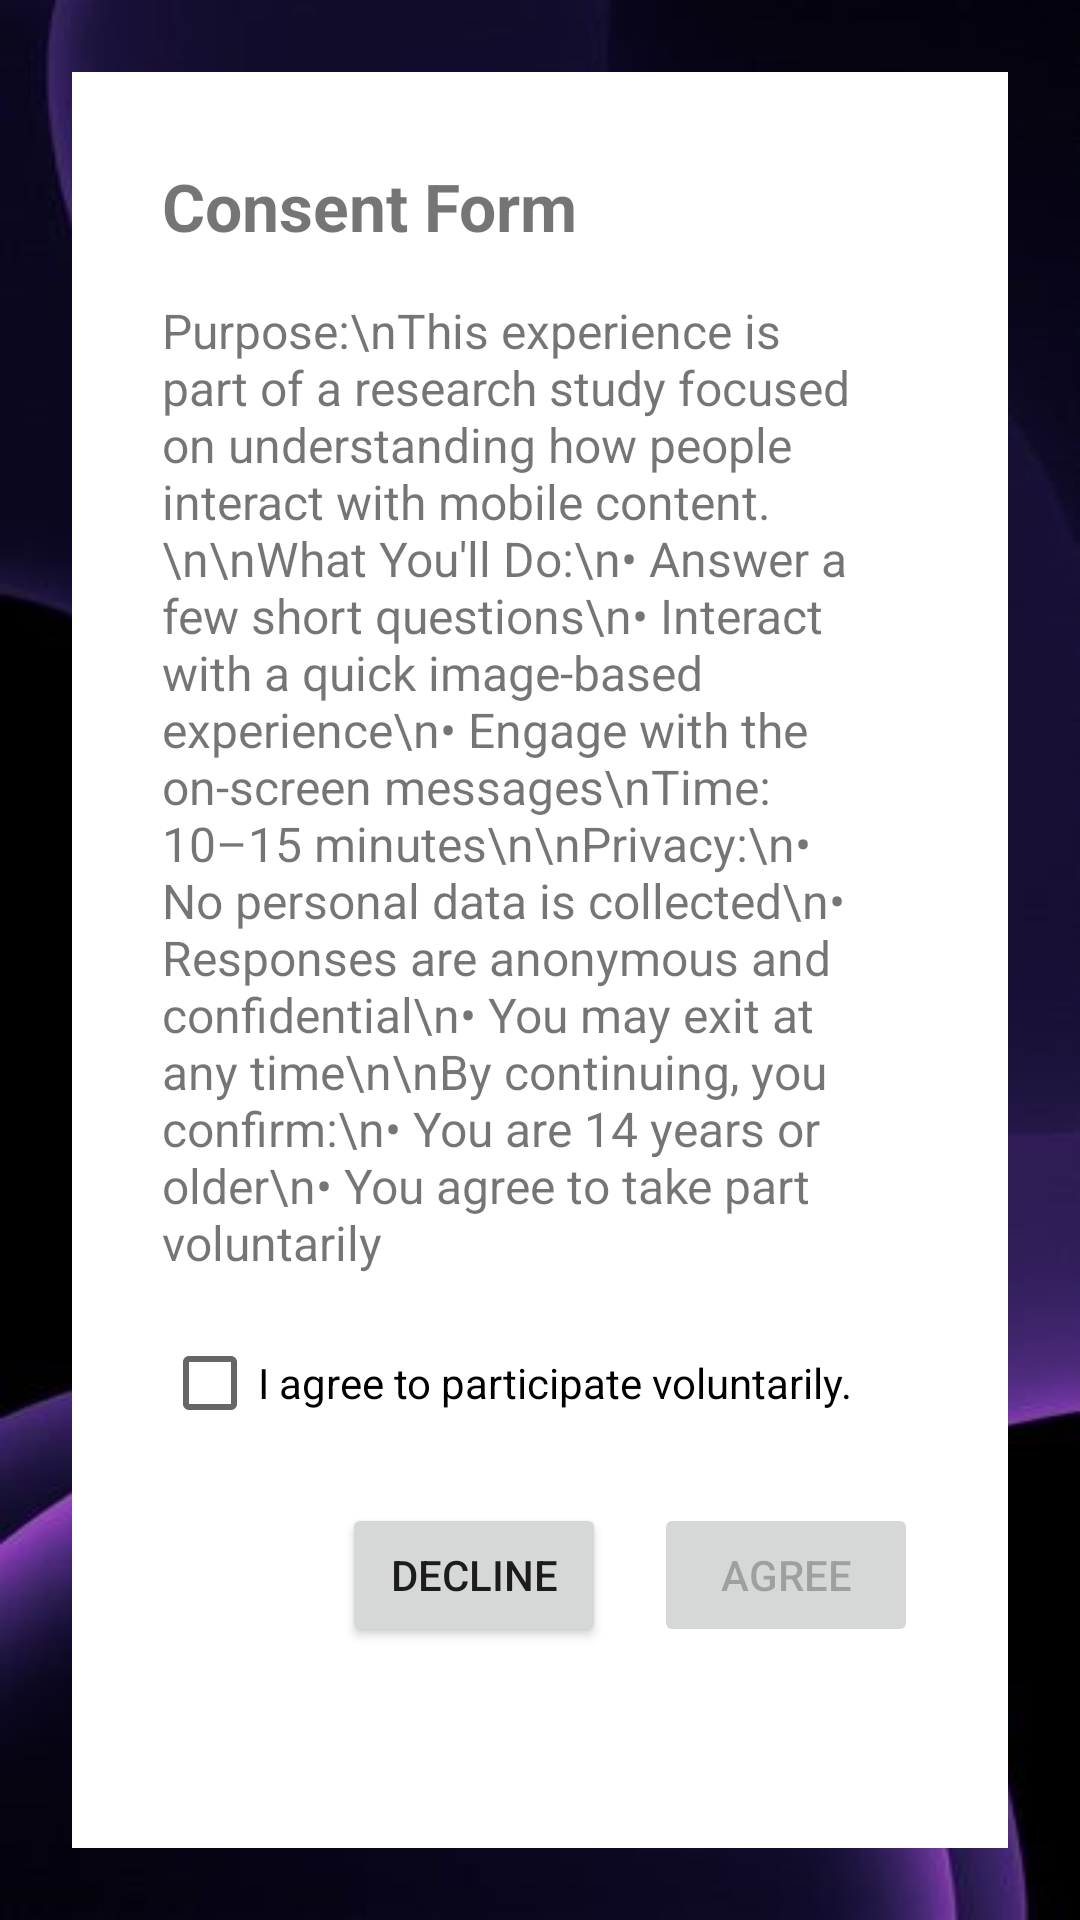

Write the Android layout XML for this screen, with the resource values it uses.
<!-- AndroidManifest.xml: application theme Theme.AppCompat.Light.DarkActionBar -->
<!-- res/layout/consent_form.xml -->
<?xml version="1.0" encoding="utf-8"?>
<FrameLayout xmlns:android="http://schemas.android.com/apk/res/android"
    android:layout_width="match_parent"
    android:layout_height="match_parent"
    android:background="@drawable/purple_quiz"
    android:gravity="center"
    android:orientation="vertical"
    android:padding="24dp">

    
    <ScrollView
        android:layout_width="match_parent"
        android:layout_height="match_parent"
        android:padding="30dp"
        android:background="@android:color/white">

        <LinearLayout
            android:orientation="vertical"
            android:layout_width="match_parent"
            android:layout_height="wrap_content">

            <TextView
                android:text="Consent Form"
                android:textSize="22sp"
                android:textStyle="bold"
                android:layout_marginBottom="16dp"
                android:layout_width="wrap_content"
                android:layout_height="wrap_content" />

            <TextView
                android:text="Purpose:\nThis experience is part of a research study focused on understanding how people interact with mobile content.\n\nWhat You'll Do:\n• Answer a few short questions\n• Interact with a quick image-based experience\n• Engage with the on-screen messages\nTime: 10–15 minutes\n\nPrivacy:\n• No personal data is collected\n• Responses are anonymous and confidential\n• You may exit at any time\n\nBy continuing, you confirm:\n• You are 14 years or older\n• You agree to take part voluntarily"
                android:layout_width="match_parent"
                android:layout_height="wrap_content"
                android:layout_marginBottom="20dp"
                android:textSize="16sp" />

            <CheckBox
                android:id="@+id/consentCheckBox"
                android:layout_width="wrap_content"
                android:layout_height="wrap_content"
                android:text="I agree to participate voluntarily." />

            <LinearLayout
                android:orientation="horizontal"
                android:gravity="end"
                android:layout_width="match_parent"
                android:layout_height="wrap_content"
                android:layout_marginTop="24dp">

                <Button
                    android:id="@+id/declineButton"
                    android:layout_width="wrap_content"
                    android:layout_height="wrap_content"
                    android:text="Decline" />

                <Button
                    android:id="@+id/agreeButton"
                    android:layout_width="wrap_content"
                    android:layout_height="wrap_content"
                    android:text="Agree"
                    android:layout_marginStart="16dp"
                    android:enabled="false" />
            </LinearLayout>

        </LinearLayout>
    </ScrollView>

</FrameLayout>
<!-- resources referenced by this layout -->
<resources>
  <!-- drawable purple_quiz: jpg bitmap (drawable, 12783 bytes) -->
</resources>
